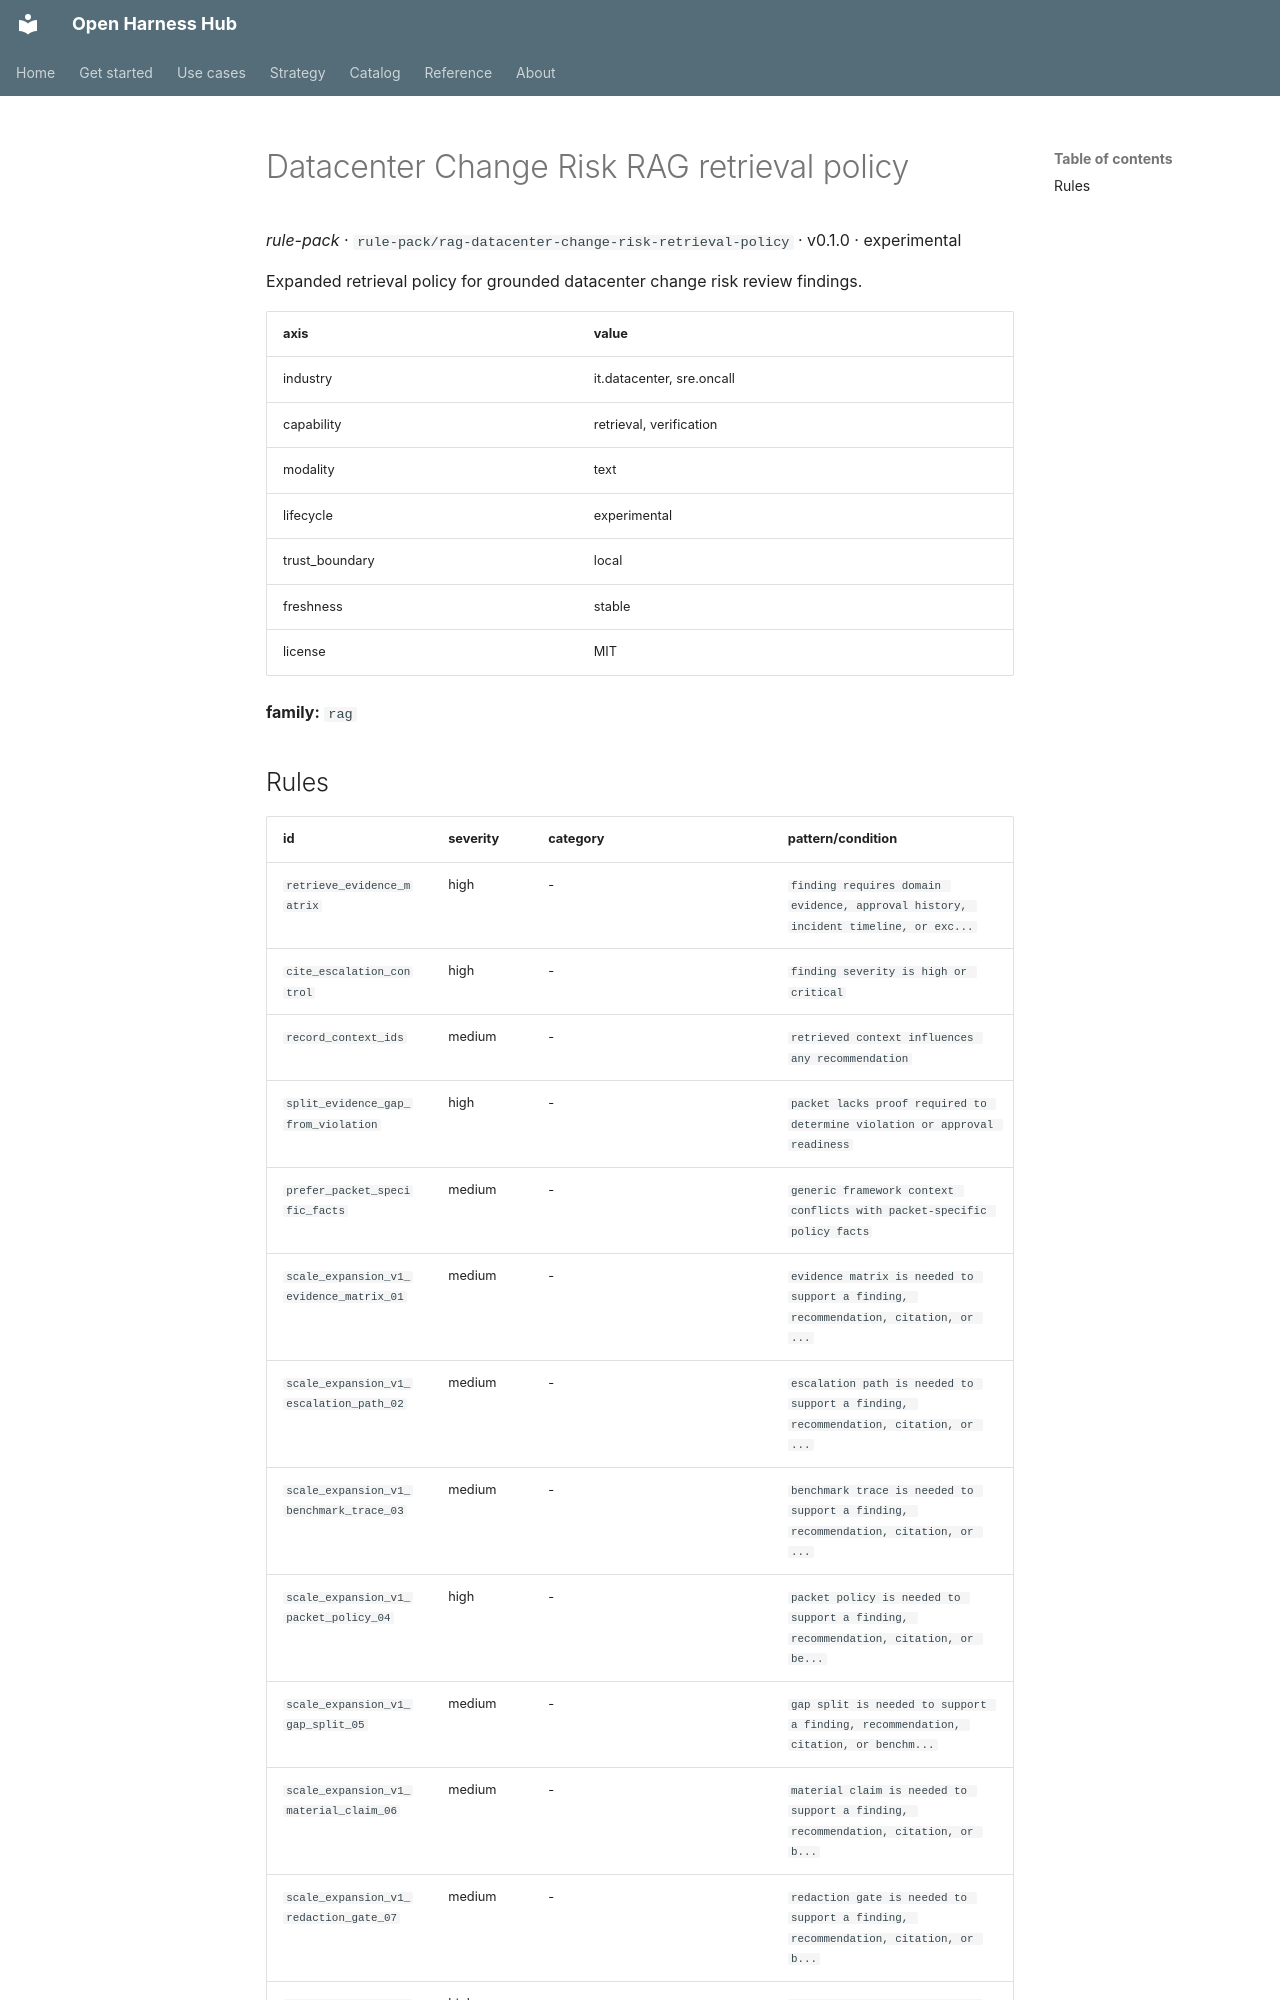

repository: Amarel-Taylor-Scott/open-harness-hub · page: catalog/rule-pack_rag-datacenter-change-risk-retrieval-policy/index.html · generator: mkdocs

# Datacenter Change Risk RAG retrieval policy

*rule-pack* · `rule-pack/rag-datacenter-change-risk-retrieval-policy` · v0.1.0 · experimental

Expanded retrieval policy for grounded datacenter change risk review findings.

| axis | value |
|---|---|
| industry | it.datacenter, sre.oncall |
| capability | retrieval, verification |
| modality | text |
| lifecycle | experimental |
| trust_boundary | local |
| freshness | stable |
| license | MIT |



**family:** `rag`
